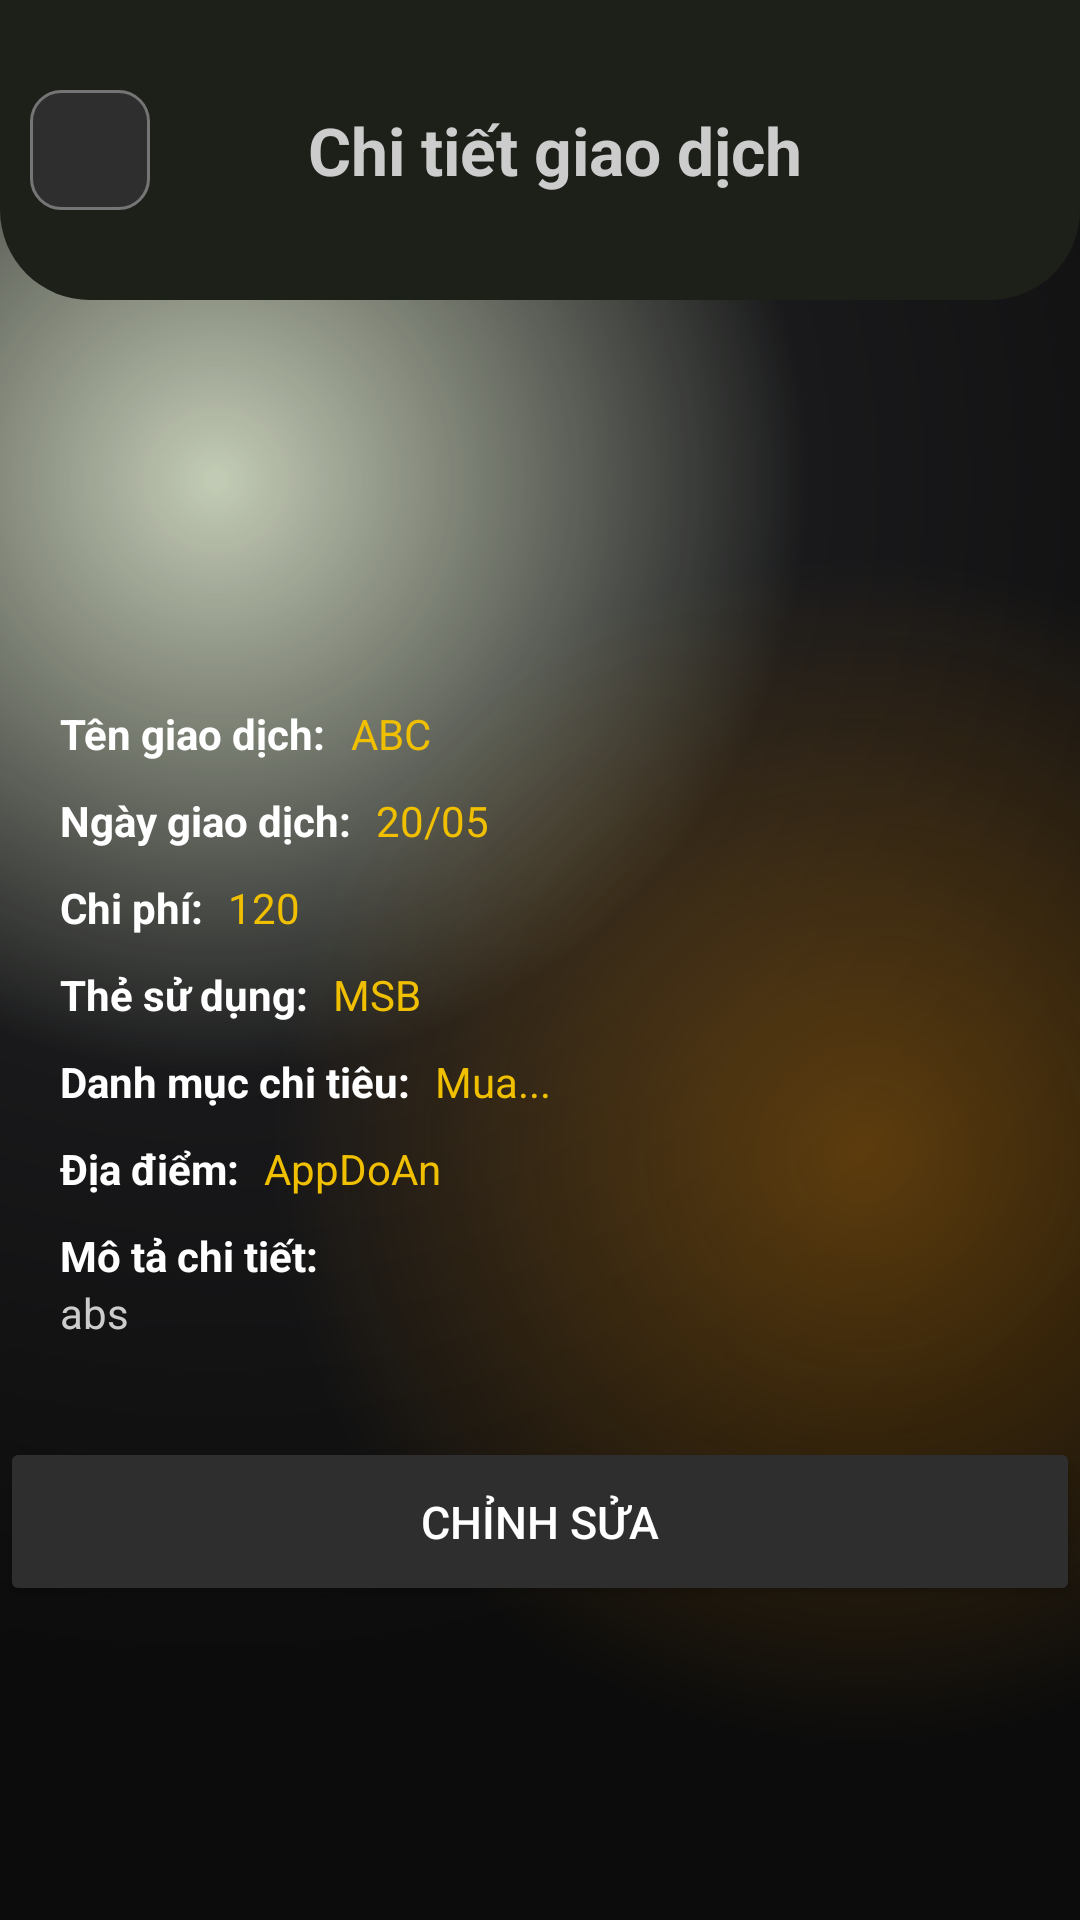

Here is an Android app screen rendered from its layout file. Give the layout XML and the strings, colors and styles it references.
<!-- AndroidManifest.xml: application theme Theme.AppDoAn -->
<!-- res/layout/activity_transaction_information.xml -->
<?xml version="1.0" encoding="utf-8"?>
<RelativeLayout xmlns:android="http://schemas.android.com/apk/res/android"
    xmlns:app="http://schemas.android.com/apk/res-auto"
    xmlns:tools="http://schemas.android.com/tools"
    android:layout_width="match_parent"
    android:layout_height="match_parent"
    android:background="@drawable/gradient_color_background"
    tools:context=".TransactionInformationActivity">

    <LinearLayout
        android:id="@+id/titleAndBack"
        android:layout_width="match_parent"
        android:layout_height="100dp"
        android:orientation="vertical"
        android:background="@drawable/title_background"
        >

        <LinearLayout
            android:layout_marginTop="20dp"
            android:id="@+id/cardCreationHeader"
            android:layout_width="match_parent"
            android:layout_height="wrap_content"
            android:layout_gravity="center_horizontal"
            android:orientation="horizontal">

            <ImageButton
                android:layout_marginTop="10dp"
                android:layout_marginStart="10dp"
                android:id="@+id/btnBack"
                android:layout_width="40dp"
                android:layout_height="40dp"
                android:background="@drawable/back_btn_background"
                android:foreground="?attr/selectableItemBackground"
                android:src="@drawable/ic_back"/>

            <TextView
                android:id="@+id/cardCreationTitle"
                android:layout_width="match_parent"
                android:layout_height="match_parent"
                android:gravity="center"
                android:text="Chi tiết giao dịch"
                android:textStyle="bold"
                android:layout_marginTop="10dp"
                android:layout_marginEnd="40dp"
                android:textSize="22sp"
                android:textColor="#CCC"/>
        </LinearLayout>
    </LinearLayout>

    <ImageView
        android:id="@+id/transactionInforAvatar"
        android:layout_width="88dp"
        android:layout_height="88dp"
        android:layout_below="@+id/titleAndBack"
        android:layout_alignParentStart="true"
        android:layout_marginStart="161dp"
        android:layout_marginTop="27dp"
        android:src="@drawable/pop_up" />

    <ScrollView
        android:paddingTop="20sp"
        android:id="@+id/transactionInforContent"
        android:layout_below="@+id/transactionInforAvatar"
        android:layout_width="match_parent"
        android:layout_height="wrap_content">

        <RelativeLayout
            android:layout_width="match_parent"
            android:layout_height="wrap_content">

            <LinearLayout
                android:paddingBottom="10dp"
                android:id="@+id/layoutName"
                android:orientation="horizontal"
                android:layout_width="match_parent"
                android:layout_height="match_parent">

                <TextView
                    style="@style/transaction_information_text_view_title"
                    android:text="Tên giao dịch: "
                    tools:ignore="RtlSymmetry"
                    />

                <TextView
                    android:id="@+id/transactionInforName"
                    style="@style/transaction_information_text_view_content"
                    android:text="ABC" />
            </LinearLayout>

            <LinearLayout
                android:id="@+id/layoutDate"
                android:layout_below="@id/layoutName"
                android:orientation="horizontal"
                android:paddingBottom="10dp"
                android:layout_width="match_parent"
                android:layout_height="wrap_content">

                <TextView
                    style="@style/transaction_information_text_view_title"
                    android:text="Ngày giao dịch: "
                    tools:ignore="RtlSymmetry" />

                <TextView
                    android:id="@+id/transactionInforDate"
                    style="@style/transaction_information_text_view_content"
                    android:text="20/05"
                    tools:ignore="RtlSymmetry" />
            </LinearLayout>


            <LinearLayout
                android:layout_below="@+id/layoutDate"
                android:id="@+id/layoutAmount"
                android:layout_width="match_parent"
                android:paddingBottom="10dp"
                android:orientation="horizontal"
                android:layout_height="wrap_content">

                <TextView
                    style="@style/transaction_information_text_view_title"
                    android:text="Chi phí: " />

                <TextView
                    android:id="@+id/transactionInforAmount"
                    style="@style/transaction_information_text_view_content"
                    android:text="120" />

            </LinearLayout>


            <LinearLayout
                android:layout_below="@id/layoutAmount"
                android:id="@+id/layoutAccountName"
                android:layout_width="match_parent"
                android:paddingBottom="10dp"
                android:orientation="horizontal"
                android:layout_height="wrap_content">

                <TextView
                    style="@style/transaction_information_text_view_title"
                    android:text="Thẻ sử dụng: " />

                <TextView
                    android:id="@+id/transactionInforCard"
                    style="@style/transaction_information_text_view_content"
                    android:text="MSB" />
            </LinearLayout>


            <LinearLayout
                android:layout_below="@id/layoutAccountName"
                android:id="@+id/layoutCategoryName"
                android:layout_width="match_parent"
                android:paddingBottom="10dp"
                android:orientation="horizontal"
                android:layout_height="wrap_content">

                <TextView
                    style="@style/transaction_information_text_view_title"
                    android:text="Danh mục chi tiêu: " />

                <TextView
                    android:id="@+id/transactionInforCategory"
                    style="@style/transaction_information_text_view_content"
                    android:text="Mua..." />
            </LinearLayout>

            <LinearLayout
                android:layout_below="@id/layoutCategoryName"
                android:id="@+id/layoutReference"
                android:layout_width="match_parent"
                android:paddingBottom="10dp"
                android:orientation="horizontal"
                android:layout_height="wrap_content">

                <TextView
                    style="@style/transaction_information_text_view_title"
                    android:text="Địa điểm: " />

                <TextView
                    android:id="@+id/transactionInforLocation"
                    style="@style/transaction_information_text_view_content"
                    android:text="@string/app_name" />

            </LinearLayout>

            <TextView
                android:id="@+id/transactionInforDescriptionContent"
                style="@style/transaction_information_text_view_title"
                android:layout_below="@id/layoutReference"
                android:text="Mô tả chi tiết:" />

            <TextView
                android:id="@+id/transactionInforDescription"
                android:layout_width="wrap_content"
                android:layout_height="wrap_content"
                android:layout_below="@id/transactionInforDescriptionContent"
                android:paddingStart="20sp"
                android:paddingEnd="20sp"
                android:text="abs"
                android:textColor="#CCC"
                android:textSize="14sp" />
        </RelativeLayout>
    </ScrollView>
    <Button
        android:layout_width="match_parent"
        android:layout_height="wrap_content"
        android:text="Chỉnh sửa"
        android:backgroundTint="#2E2E2E"
        android:textColor="@color/white"
        android:padding="18dp"
        android:layout_marginTop="32dp"
        android:textSize="15sp"
        android:layout_below="@id/transactionInforContent"
        android:id="@+id/updateTransaction"/>

</RelativeLayout>
<!-- resources referenced by this layout -->
<resources>
  <color name="white">#FFFFFFFF</color>
  <!-- drawable back_btn_background (drawable) -->
  <?xml version="1.0" encoding="utf-8"?>
  <shape xmlns:android="http://schemas.android.com/apk/res/android"
      android:shape="rectangle">
  
      <corners android:radius="10dp" />
      
      <solid android:color="#2E2E2E" /> 
  
      
      <stroke
          android:width="1dp"
          android:color="#757575" /> 
  
      
      <size
          android:width="40dp"
          android:height="40dp" />
  </shape>
  <!-- drawable gradient_color_background (drawable) -->
  <?xml version="1.0" encoding="utf-8"?>
  <layer-list xmlns:android="http://schemas.android.com/apk/res/android">
  
      
      <item>
          <shape android:shape="rectangle">
              <gradient
                  android:startColor="#70799558"
                  android:centerColor="#19191b"
                  android:endColor="#0c0c0c"
                  android:type="radial"
                  android:gradientRadius="110%"
                  android:centerX="0.2"
                  android:centerY="0.25"/>
          </shape>
      </item>
  
      
      <item>
          <shape android:shape="rectangle">
              <gradient
                  android:startColor="#50ff9800"
                  android:centerColor="@android:color/transparent"
                  android:endColor="@android:color/transparent"
                  android:type="radial"
                  android:gradientRadius="110%"
                  android:centerX="0.8"
                  android:centerY="0.6"/>
          </shape>
      </item>
  
  </layer-list>
  <!-- drawable title_background (drawable) -->
  <shape xmlns:android="http://schemas.android.com/apk/res/android"
      android:shape="rectangle">
      <corners android:topLeftRadius="0dp"
          android:topRightRadius="0dp"
          android:bottomLeftRadius="30dp"
          android:bottomRightRadius="30dp" />
      <solid android:color="#1c2019" />
  </shape>
  <string name="app_name">AppDoAn</string>
  <style name="transaction_information_text_view_content">
          <item name="android:layout_width">match_parent</item>
          <item name="android:layout_height">wrap_content</item>
          <item name="android:textSize">14sp</item>
          <item name="android:paddingStart">5sp</item>
          <item name="android:textColor">@color/orange</item>
      </style>
  <style name="transaction_information_text_view_title">
          <item name="android:layout_width">wrap_content</item>
          <item name="android:layout_height">wrap_content</item>
          <item name="android:paddingStart">20sp</item>
          <item name="android:textSize">14sp</item>
          <item name="android:textColor">@color/white</item>
          <item name="android:textStyle">bold</item>
      </style>
  <style name="Theme.AppDoAn" parent="Base.Theme.AppDoAn">
          <item name="android:windowTranslucentNavigation">true</item>
      </style>
  <color name="orange">#EFBF00</color>
  <style name="Base.Theme.AppDoAn" parent="Theme.Material3.DayNight.NoActionBar">
          
          
      </style>
</resources>
